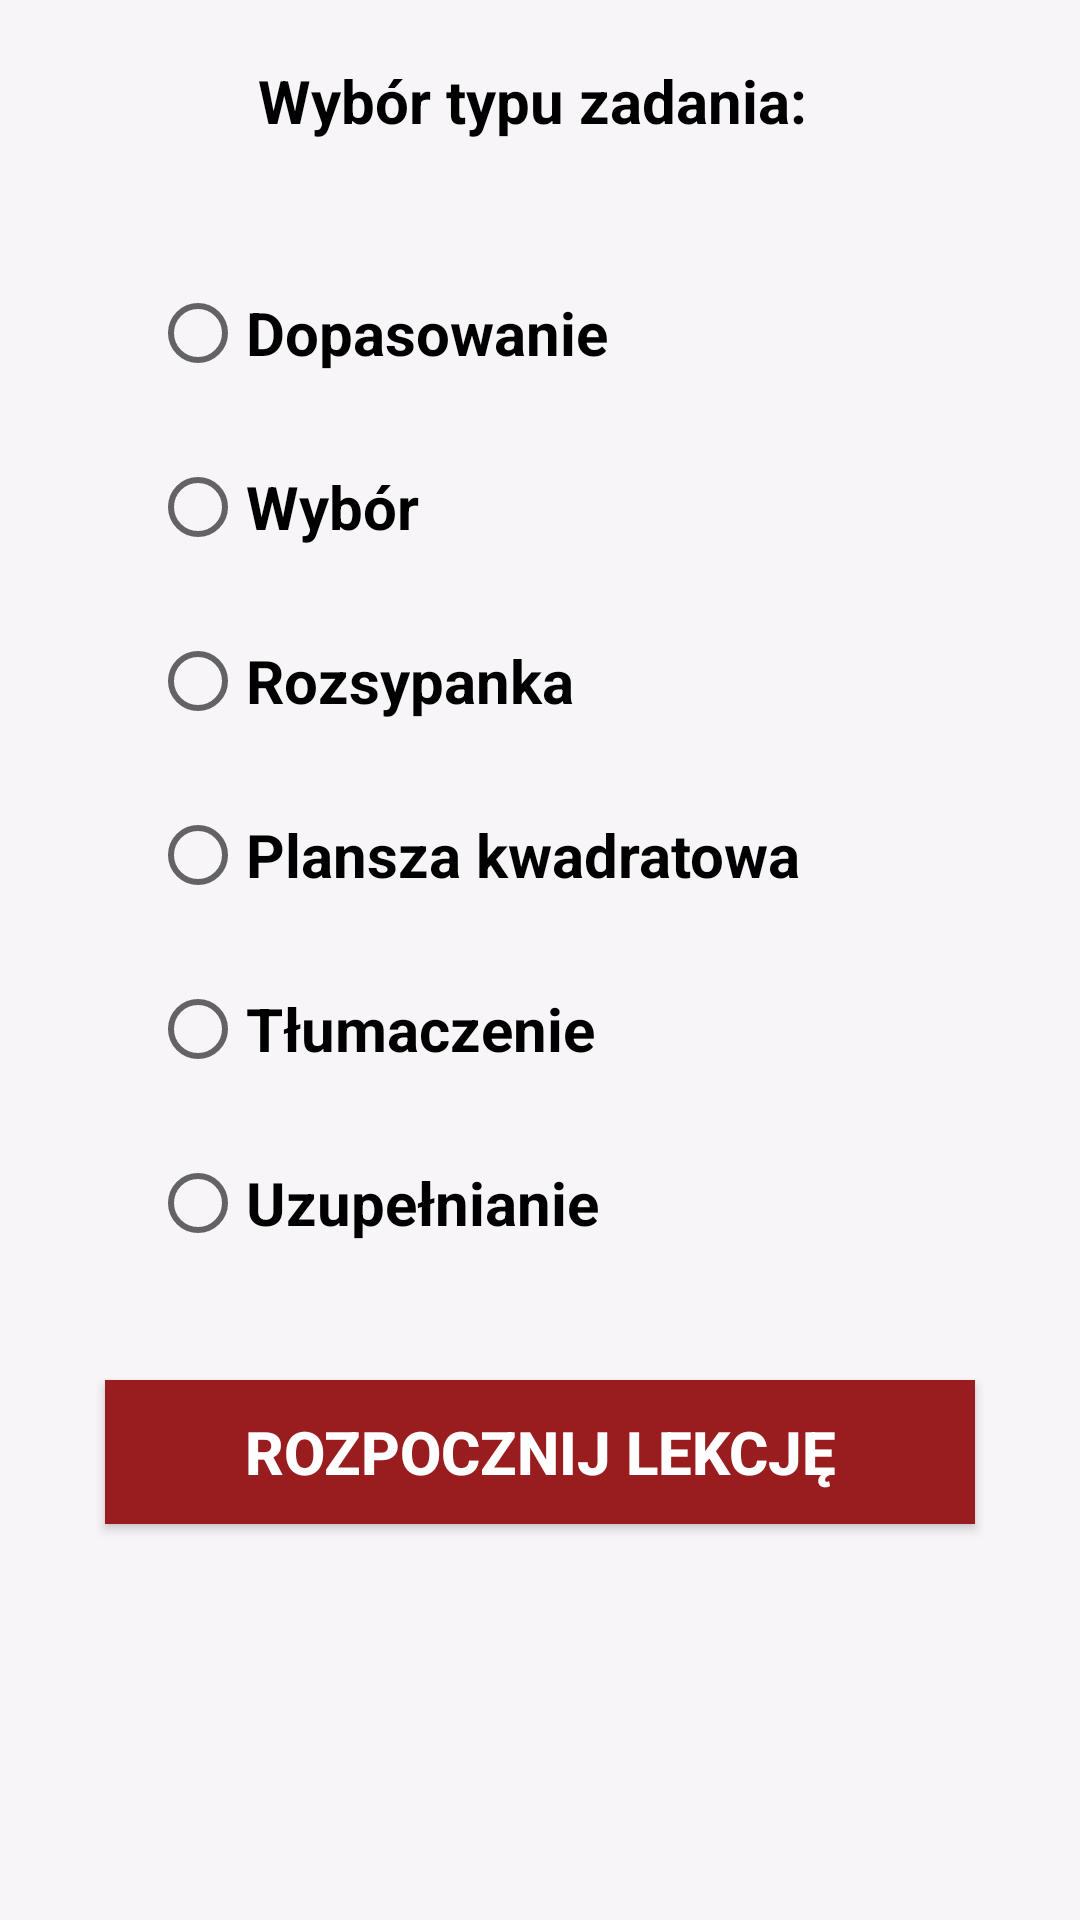

Layout XML and referenced resources for this Android screen:
<!-- AndroidManifest.xml: application theme AppTheme -->
<!-- res/layout/activity_wybor_zadania.xml -->
<?xml version="1.0" encoding="utf-8"?>
<LinearLayout xmlns:android="http://schemas.android.com/apk/res/android"
    xmlns:app="http://schemas.android.com/apk/res-auto"
    xmlns:tools="http://schemas.android.com/tools"
    android:layout_width="match_parent"
    android:layout_height="match_parent"
    tools:context="com.example.aplikacja_screen.WyborZadania">

    <LinearLayout
        android:id="@+id/radioGroup"
        android:layout_width="fill_parent"
        android:layout_height="match_parent"
        android:background="#f8f5f9"
        android:orientation="vertical">

        <TextView
            android:layout_width="wrap_content"
            android:layout_height="wrap_content"
            android:layout_gravity="center"
            android:layout_marginTop="20dp"
            android:text="Wybór typu zadania: "
            android:textColor="#000"
            android:textSize="20sp"
            android:textStyle="bold" />

        <RadioGroup
            android:layout_width="wrap_content"
            android:layout_height="wrap_content"
            android:layout_marginLeft="30dp"
            android:layout_marginTop="30dp">

            <RadioButton
                android:id="@+id/dopasowanie"
                android:layout_width="wrap_content"
                android:layout_height="wrap_content"
                android:layout_marginLeft="20dp"
                android:layout_marginTop="10dp"
                android:checked="false"
                android:text="Dopasowanie"
                android:textColor="#000000"
                android:textSize="20sp"
                android:textStyle="bold" />

            <RadioButton
                android:id="@+id/wybór"
                android:layout_width="wrap_content"
                android:layout_height="wrap_content"
                android:layout_marginLeft="20dp"
                android:layout_marginTop="10dp"
                android:checked="false"
                android:text="Wybór"
                android:textColor="#000000"
                android:textSize="20sp"
                android:textStyle="bold" />

            <RadioButton
                android:id="@+id/rozsypanka"
                android:layout_width="wrap_content"
                android:layout_height="wrap_content"
                android:layout_marginLeft="20dp"
                android:layout_marginTop="10dp"
                android:checked="false"
                android:text="Rozsypanka"
                android:textColor="#000000"
                android:textSize="20sp"
                android:textStyle="bold" />

            <RadioButton
                android:id="@+id/plansza_kwadratowa"
                android:layout_width="wrap_content"
                android:layout_height="wrap_content"
                android:layout_marginLeft="20dp"
                android:layout_marginTop="10dp"
                android:checked="false"
                android:text="Plansza kwadratowa"
                android:textColor="#000000"
                android:textSize="20sp"
                android:textStyle="bold" />


            <RadioButton
                android:id="@+id/tłumaczenie"
                android:layout_width="wrap_content"
                android:layout_height="wrap_content"
                android:layout_marginLeft="20dp"
                android:layout_marginTop="10dp"
                android:checked="false"
                android:text="Tłumaczenie"
                android:textColor="#000000"
                android:textSize="20sp"
                android:textStyle="bold" />

            <RadioButton
                android:id="@+id/uzupełnianie"
                android:layout_width="wrap_content"
                android:layout_height="wrap_content"
                android:layout_marginLeft="20dp"
                android:layout_marginTop="10dp"
                android:checked="false"
                android:text="Uzupełnianie"
                android:textColor="#000000"
                android:textSize="20sp"
                android:textStyle="bold" />

        </RadioGroup>

        <Button
            android:id="@+id/lekcja"
            android:layout_width="match_parent"
            android:layout_height="wrap_content"
            android:layout_gravity="center"
            android:layout_margin="35dp"
            android:background="@color/colorAccent"
            android:padding="10dp"
            android:text="Rozpocznij lekcję"
            android:textColor="#fff"
            android:textSize="20sp"
            android:textStyle="bold" />

        <TextView
            android:id="@+id/multiLine"
            android:layout_width="360dp"
            android:layout_height="146dp"
            android:layout_marginLeft="30dp"
            android:layout_marginRight="30dp"
            android:ems="10"
            android:background="@drawable/granica"
            android:includeFontPadding="false"
            android:inputType="textMultiLine"
            android:gravity="center"
            android:textSize="15dp"
            android:visibility="gone"
            android:textStyle="bold" >
        </TextView>
    </LinearLayout>
</LinearLayout>
<!-- resources referenced by this layout -->
<resources>
  <color name="colorAccent">#991c1e</color>
</resources>
